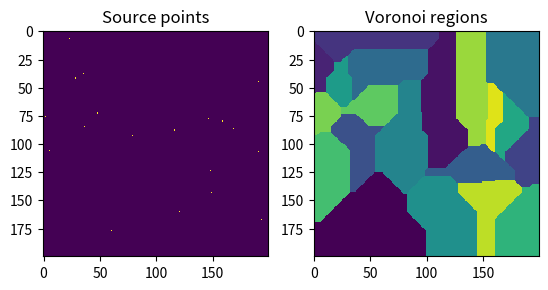

Reproduce this figure in Python.
import numpy as np
import sys

from matplotlib import pyplot as plt
from scipy.spatial.distance import cityblock
from scipy.spatial.kdtree import KDTree

def random_voronoi(size, num_points, use_kd=True):
    """
    Method that generates random points in a size x size square, then displays the Voronoi regions
    for these random points in the square.
    :param size: the size length of the square.
    :param num_points: the number of random points to generate.
    :param use_kd: a boolean specifying whether a Scipy KDTree should be used to speed calculations.
    :return: None
    """
    sources = []

    # Generate random points
    for i in range(num_points):
        temp = [np.random.randint(0, size) for j in range(2)]
        sources.append((temp[0], temp[1]))

    im = np.zeros((size, size))
    im2 = np.zeros((size, size))

    for source in sources:
        im[source] = 255
        im2[source] = 255

    # Use KDTree to find the closest source point to each pixel, and set pixel to appropriate color
    if use_kd:
        sources_kd = KDTree(sources, 2)
        it = np.nditer(im, flags=["multi_index"])

        while not it.finished:
            loc = it.multi_index
            print("Processing location (%d, %d)" % (loc[0], loc[1]))

            # Easy way to have len(sources) distinct colors
            im2[loc] = (255 / len(sources)) * sources_kd.query([loc], p=1)[1][0]
            it.iternext()
    else:
        # Otherwise, simply use brute force.
        it = np.nditer(im, flags=["multi_index"])

        while not it.finished:
            loc = it.multi_index
            print("Processing location (%d, %d)" % (loc[0], loc[1]))

            min_dist = float('inf')
            for i in range(len(sources)):
                if cityblock(loc, sources[i]) < min_dist:
                    im2[loc] = (255 / len(sources)) * i
                    min_dist = cityblock(loc, sources[i])

            it.iternext()

    plt.subplot(1, 2, 1)
    plt.imshow(im, interpolation='nearest', vmin=0, vmax=255)
    plt.title("Source points")

    plt.subplot(1, 2, 2)
    plt.imshow(im2, interpolation='nearest', vmin=0, vmax=255)
    plt.title("Voronoi regions")

    plt.show()


if __name__ == "__main__":
    if len(sys.argv) > 1:
        if str(sys.argv[1]).lower() in ["true", "t"]:
            print("Using KDTree")
            random_voronoi(200, 20)
        else:
            print("Using brute force")
            random_voronoi(200, 20, False)
    else:
        random_voronoi(200, 20)

    # start = datetime.datetime.now()
    # random_voronoi(200, 20)
    # end = datetime.datetime.now()
    #
    # print("Voronoi calculation took %d milliseconds" % (end - start).microseconds)
    #
    # start = datetime.datetime.now()
    # random_voronoi(200, 10, False)
    # end = datetime.datetime.now()
    #
    # print("Voronoi calculation took %d milliseconds without KDTree" % (end - start).microseconds)
